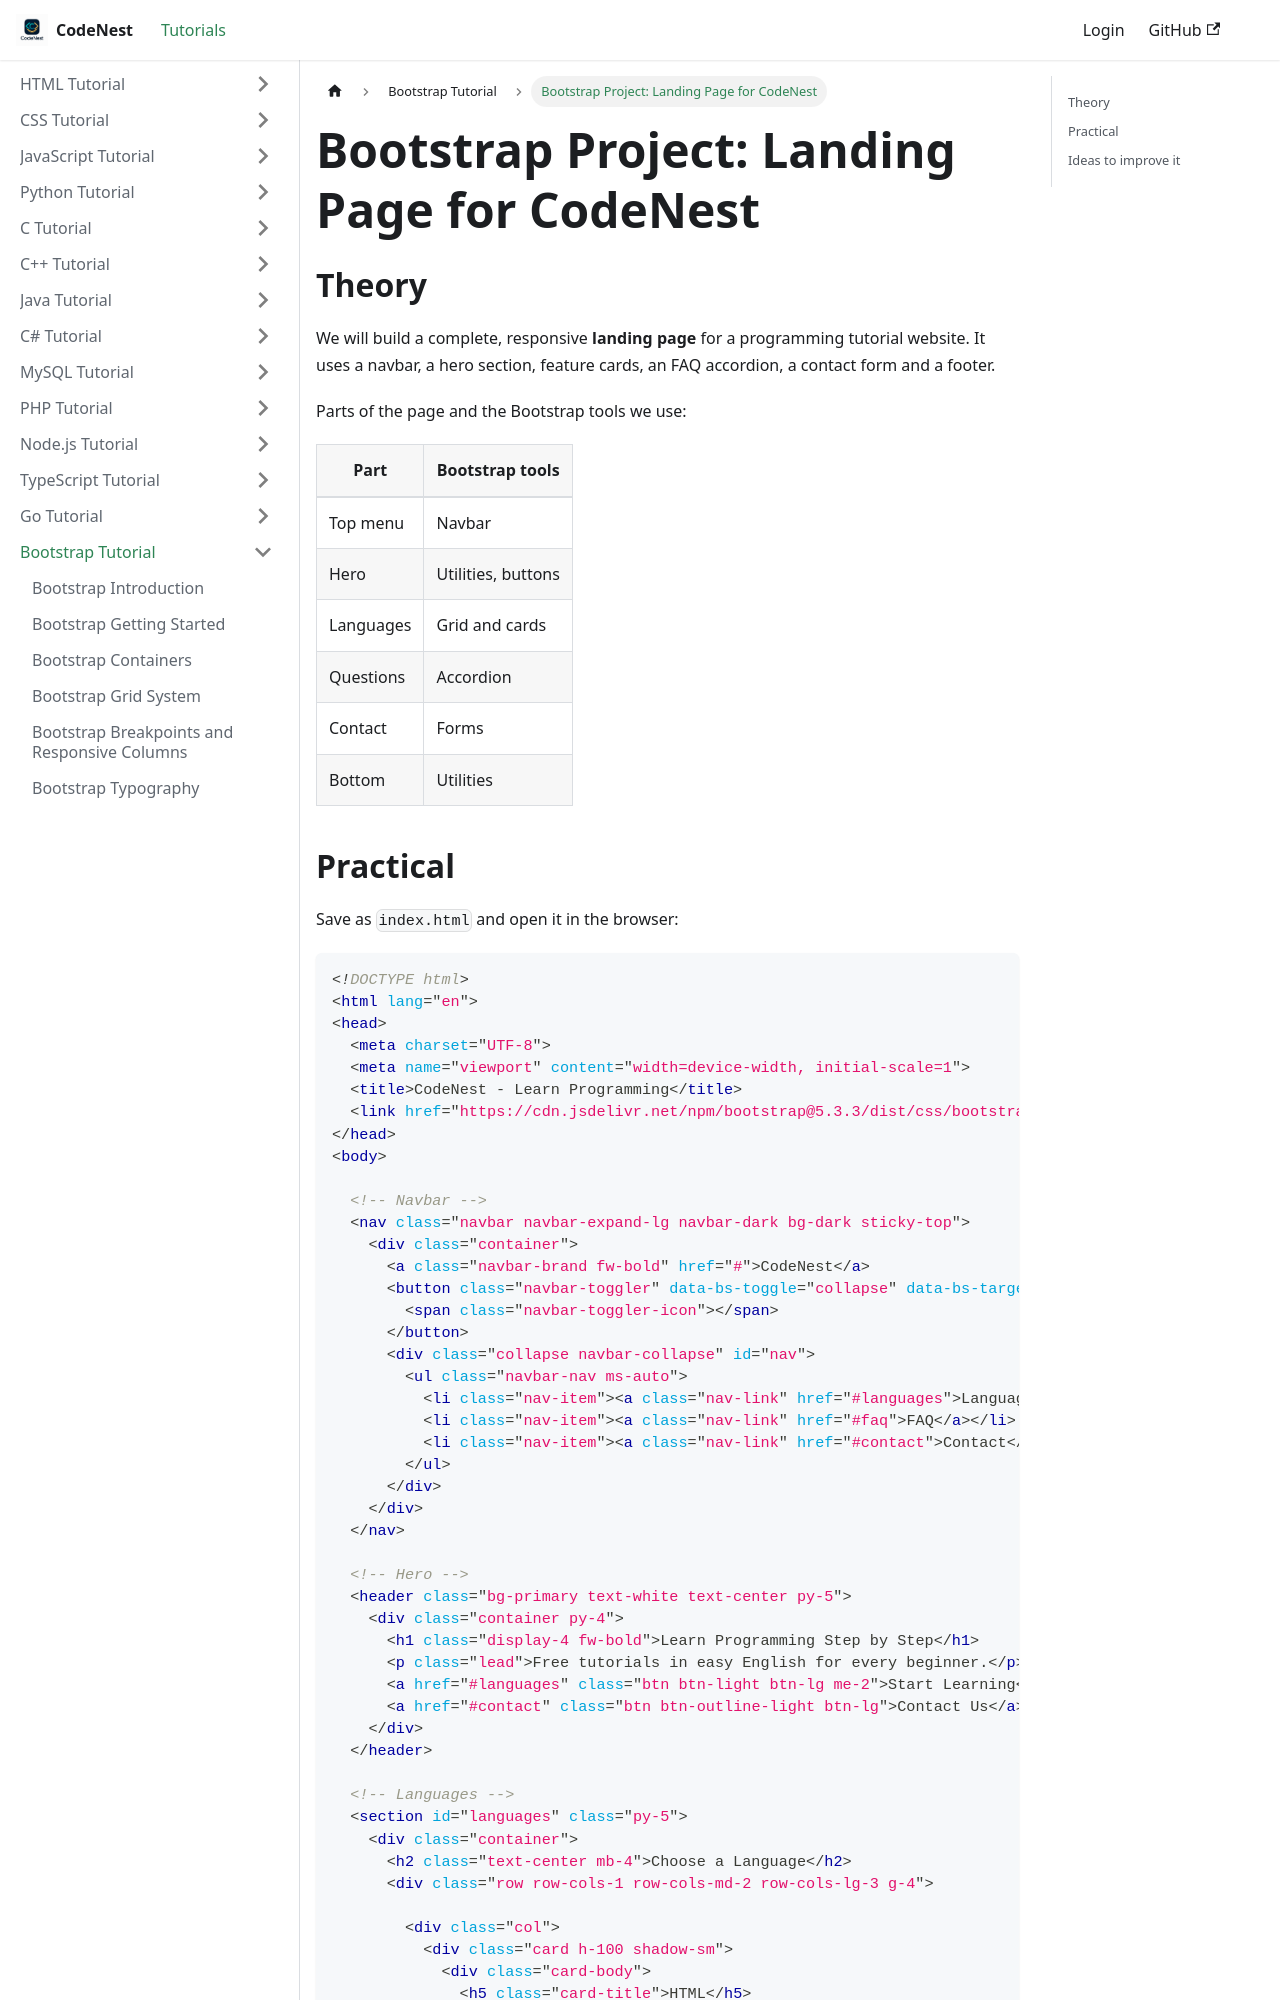

repository: adnankhan112/codenest · page: docs/bootstrap/project.html · generator: docusaurus

---
title: "Bootstrap Project: Landing Page for CodeNest"
sidebar_position: 27
---

# Bootstrap Project: Landing Page for CodeNest

## Theory

We will build a complete, responsive **landing page** for a programming tutorial website. It uses a navbar, a hero section, feature cards, an FAQ accordion, a contact form and a footer.

Parts of the page and the Bootstrap tools we use:

| Part | Bootstrap tools |
| --- | --- |
| Top menu | Navbar |
| Hero | Utilities, buttons |
| Languages | Grid and cards |
| Questions | Accordion |
| Contact | Forms |
| Bottom | Utilities |
